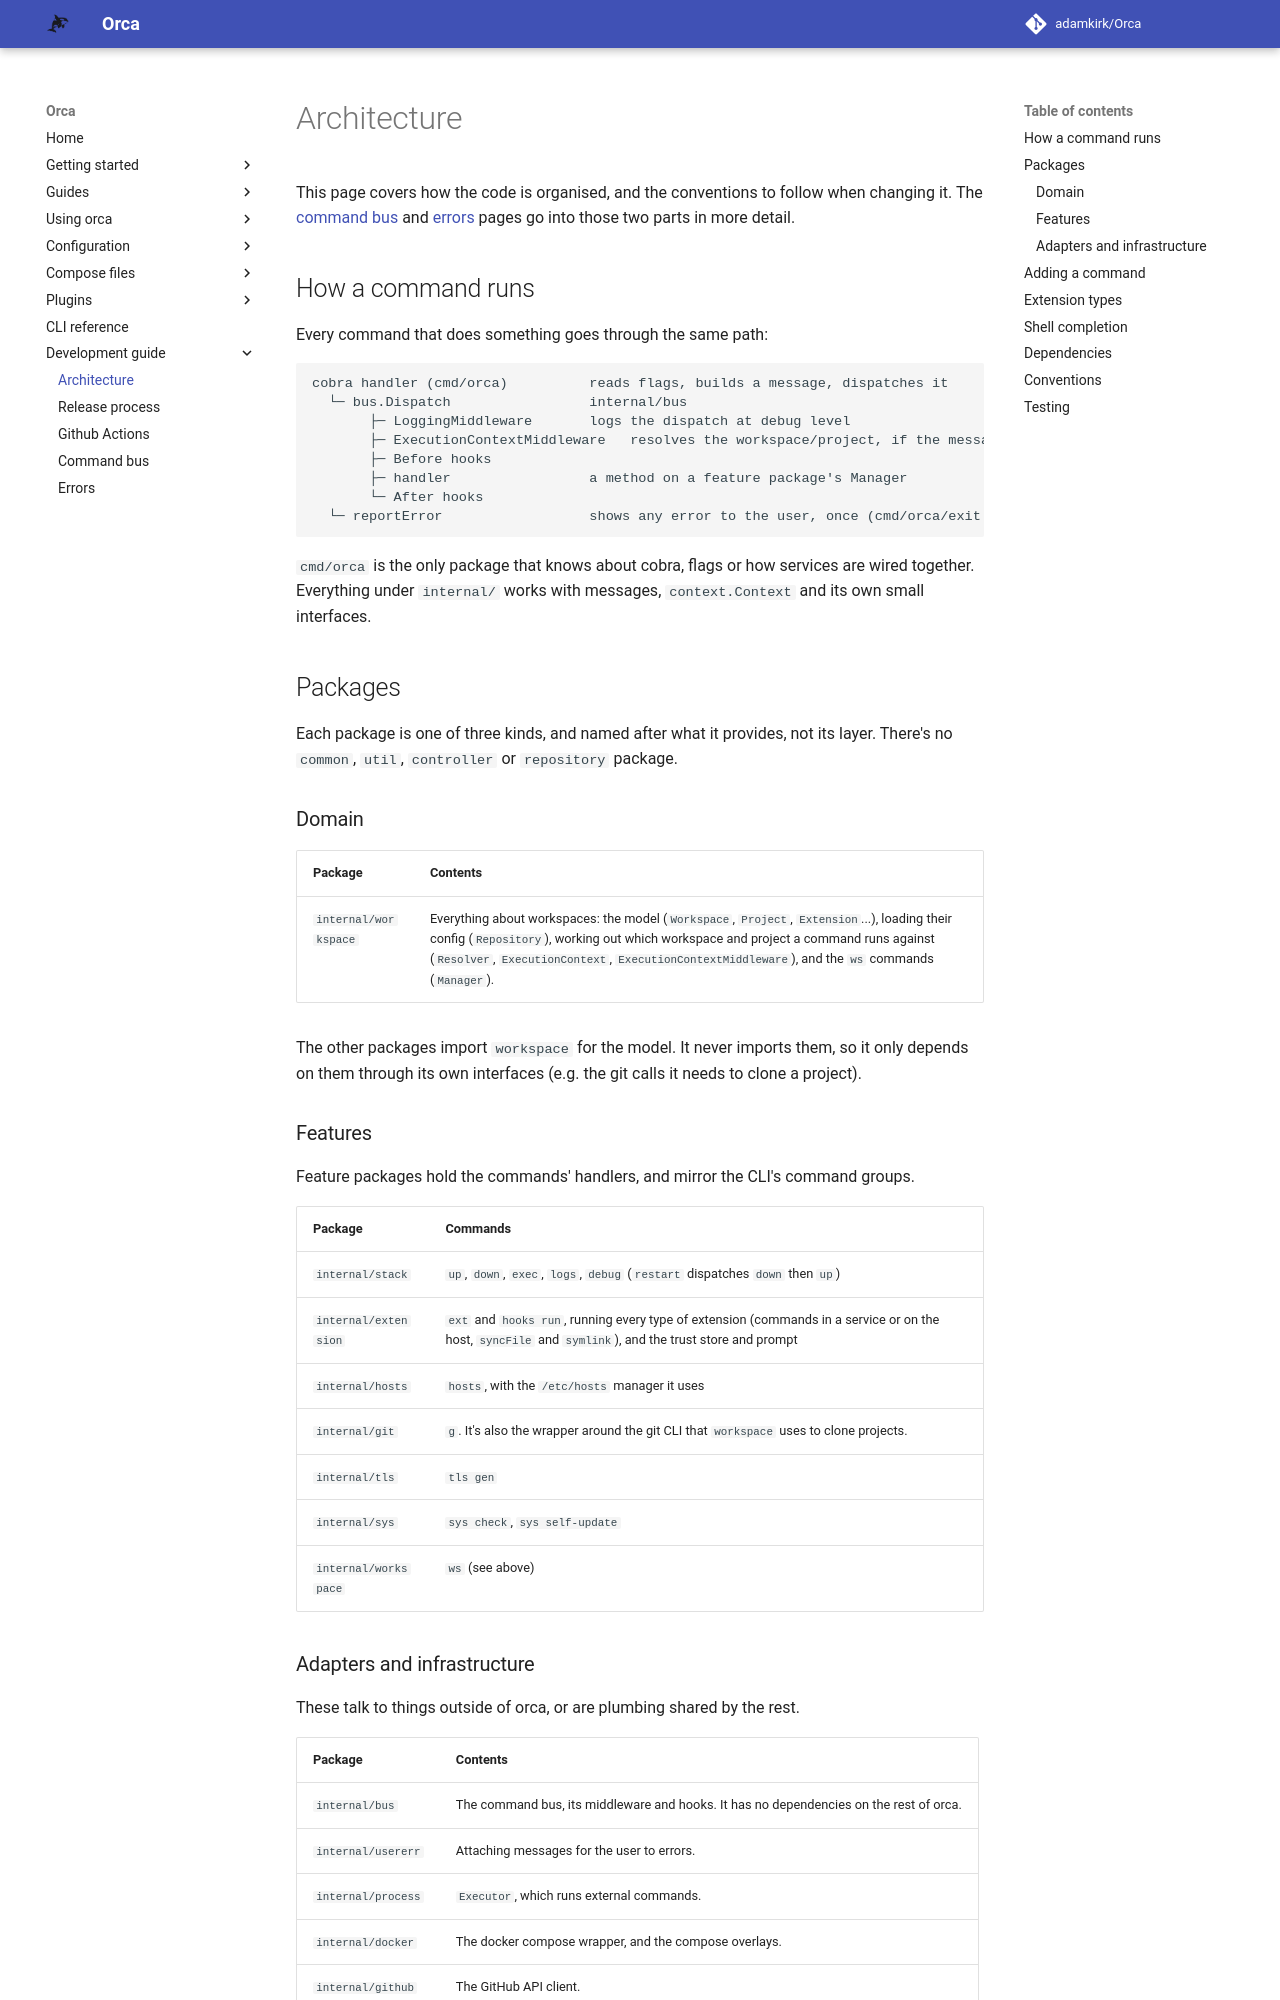

repository: adamkirk/orca · page: development_guide/architecture/index.html · generator: mkdocs

# Architecture

This page covers how the code is organised, and the conventions to follow when changing it. The [command bus](./command_bus.md) and [errors](./errors.md) pages go into those two parts in more detail.

## How a command runs

Every command that does something goes through the same path:

```
cobra handler (cmd/orca)          reads flags, builds a message, dispatches it
  └─ bus.Dispatch                 internal/bus
       ├─ LoggingMiddleware       logs the dispatch at debug level
       ├─ ExecutionContextMiddleware   resolves the workspace/project, if the message has a target
       ├─ Before hooks
       ├─ handler                 a method on a feature package's Manager
       └─ After hooks
  └─ reportError                  shows any error to the user, once (cmd/orca/exit.go)
```

`cmd/orca` is the only package that knows about cobra, flags or how services are wired together. Everything under `internal/` works with messages, `context.Context` and its own small interfaces.

## Packages

Each package is one of three kinds, and named after what it provides, not its layer. There's no `common`, `util`, `controller` or `repository` package.

### Domain

| Package | Contents |
| ------- | -------- |
| `internal/workspace` | Everything about workspaces: the model (`Workspace`, `Project`, `Extension`...), loading their config (`Repository`), working out which workspace and project a command runs against (`Resolver`, `ExecutionContext`, `ExecutionContextMiddleware`), and the `ws` commands (`Manager`). |

The other packages import `workspace` for the model. It never imports them, so it only depends on them through its own interfaces (e.g. the git calls it needs to clone a project).

### Features

Feature packages hold the commands' handlers, and mirror the CLI's command groups.

| Package | Commands |
| ------- | -------- |
| `internal/stack` | `up`, `down`, `exec`, `logs`, `debug` (`restart` dispatches `down` then `up`) |
| `internal/extension` | `ext` and `hooks run`, running every type of extension (commands in a service or on the host, `syncFile` and `symlink`), and the trust store and prompt |
| `internal/hosts` | `hosts`, with the `/etc/hosts` manager it uses |
| `internal/git` | `g`. It's also the wrapper around the git CLI that `workspace` uses to clone projects. |
| `internal/tls` | `tls gen` |
| `internal/sys` | `sys check`, `sys self-update` |
| `internal/workspace` | `ws` (see above) |
